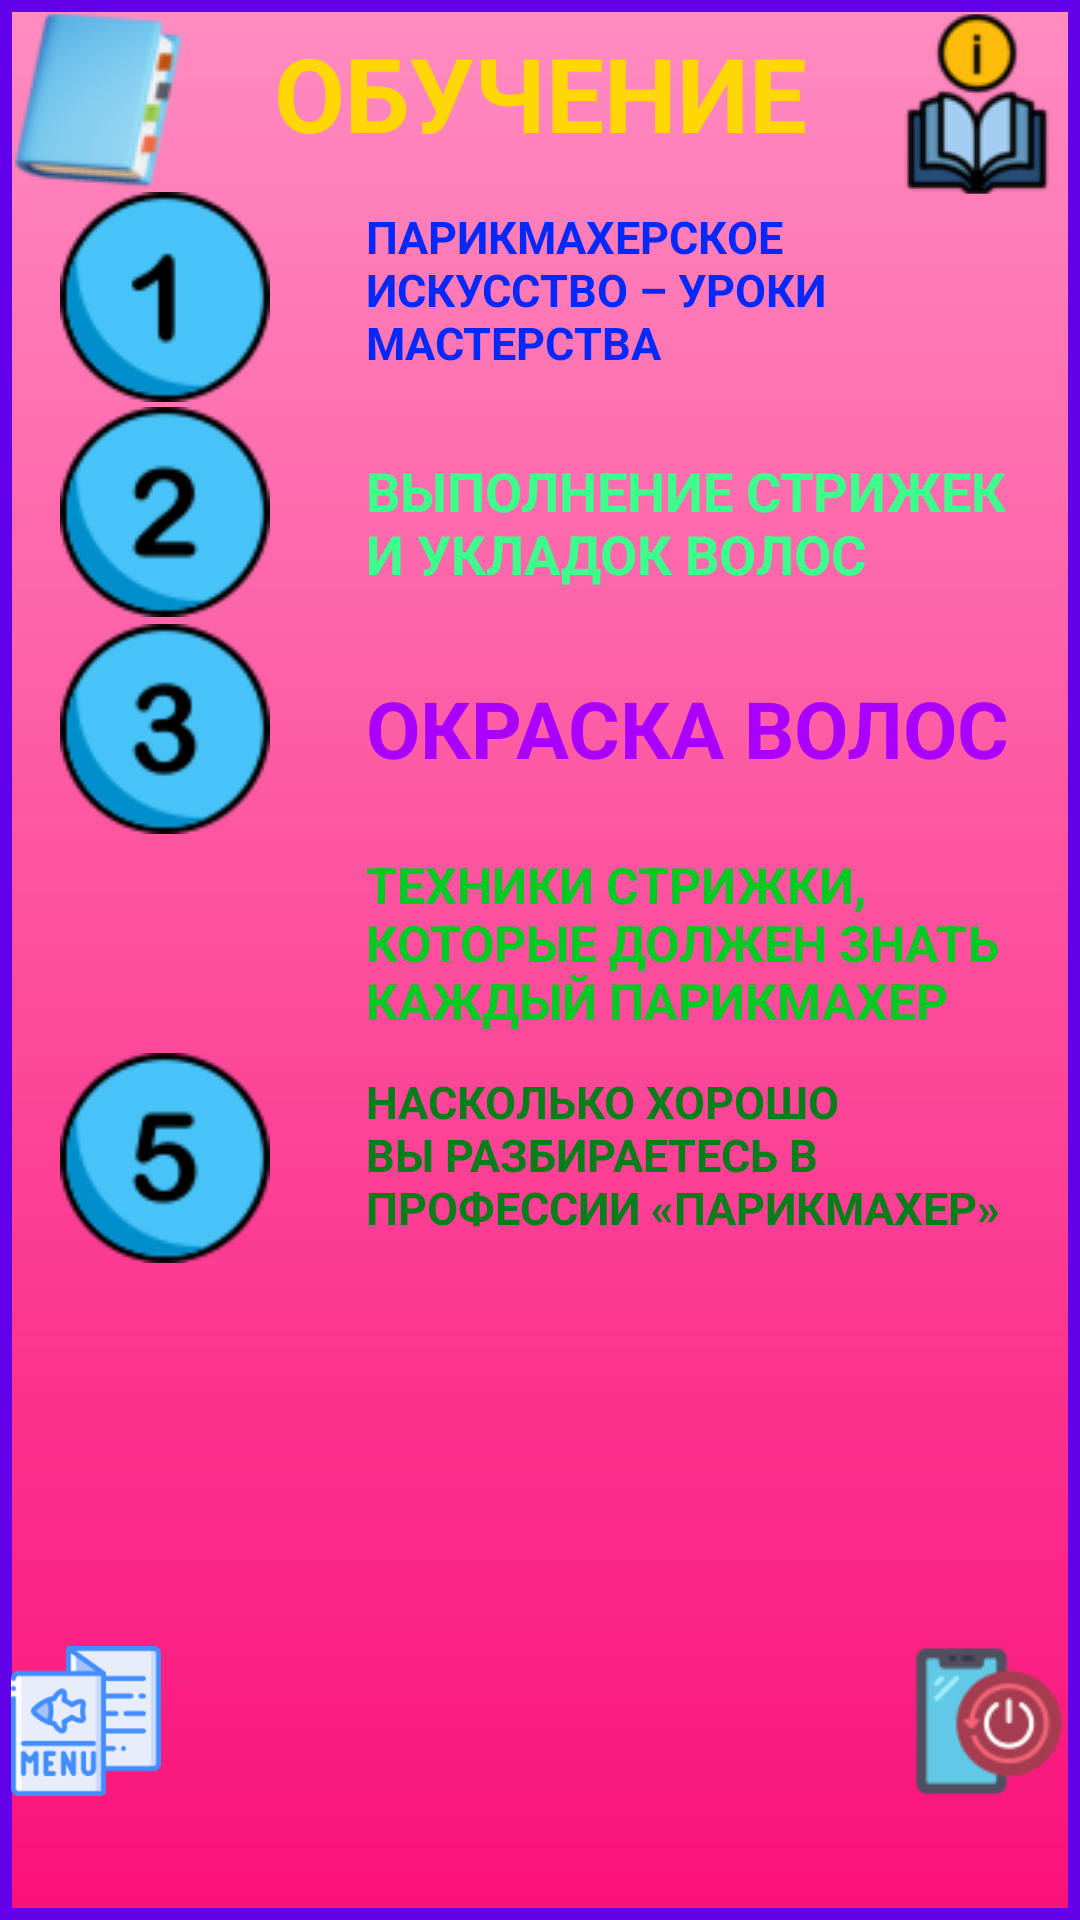

The Android layout XML behind this screen, and the referenced resources:
<!-- AndroidManifest.xml: application theme Theme.PlanirFinansov6 -->
<!-- res/layout/obuch.xml -->
<?xml version="1.0" encoding="utf-8"?>
<androidx.constraintlayout.widget.ConstraintLayout xmlns:android="http://schemas.android.com/apk/res/android"
    xmlns:app="http://schemas.android.com/apk/res-auto"
    xmlns:tools="http://schemas.android.com/tools"
    android:layout_width="match_parent"
    android:layout_height="match_parent"
    android:background="@drawable/styleobuch"
    android:id="@+id/ConstraintLayout_obuch"
    tools:context=".MainActivity">

    <TextView
        android:id="@+id/nadpObuch_view"
        android:layout_width="match_parent"
        android:layout_height="50dp"
        android:layout_alignParentStart="true"
        android:layout_centerHorizontal="true"
        android:layout_marginStart="80dp"
        android:layout_marginEnd="80dp"
        android:autoSizeTextType="uniform"
        android:gravity="center"
        android:paddingLeft="2dp"
        android:paddingTop="2dp"
        android:paddingRight="2dp"
        android:paddingBottom="2dp"
        android:text="ОБУЧЕНИЕ"
        android:textColor="@color/CV13"
        android:textStyle="bold"
        app:layout_constraintBottom_toBottomOf="parent"

        app:layout_constraintHorizontal_bias="0.508"
        app:layout_constraintLeft_toLeftOf="parent"
        app:layout_constraintStart_toStartOf="parent"
        app:layout_constraintTop_toTopOf="parent"
        app:layout_constraintVertical_bias="0.01" />

    <ImageButton
        android:id="@+id/buMenu"
        android:layout_width="50dp"
        android:layout_height="50dp"
        android:background="@android:color/transparent"
        android:gravity="center"
        android:onClick="clickMenu"
        android:scaleType="fitXY"
        android:src="@drawable/menu_1_128"
        app:layout_constraintBottom_toBottomOf="parent"
        app:layout_constraintEnd_toEndOf="parent"
        app:layout_constraintHorizontal_bias="0.012"
        app:layout_constraintLeft_toLeftOf="parent"
        app:layout_constraintStart_toStartOf="parent"
        app:layout_constraintTop_toTopOf="parent"
        app:layout_constraintVertical_bias="0.93" />

    <TextView
        android:id="@+id/nadp_2"
        android:layout_width="match_parent"
        android:layout_height="60dp"
        android:layout_marginStart="120dp"
        android:layout_marginEnd="20dp"
        android:autoSizeTextType="uniform"
        android:gravity="center_vertical"
        android:onClick="click2"
        android:paddingLeft="2dp"
        android:paddingTop="2dp"
        android:paddingRight="2dp"
        android:paddingBottom="2dp"
        android:text="ВЫПОЛНЕНИЕ СТРИЖЕК И УКЛАДОК ВОЛОС"
        android:textColor="@color/CV14"
        android:textStyle="bold"
        app:layout_constraintBottom_toBottomOf="parent"

        app:layout_constraintLeft_toLeftOf="parent"
        app:layout_constraintStart_toStartOf="parent"
        app:layout_constraintTop_toTopOf="parent"
        app:layout_constraintVertical_bias="0.248" />


    <TextView
        android:id="@+id/nadp_3"
        android:layout_width="match_parent"
        android:layout_height="40dp"
        android:layout_marginStart="120dp"
        android:layout_marginEnd="20dp"
        android:autoSizeTextType="uniform"
        android:gravity="center_vertical"
        android:onClick="click3"
        android:paddingLeft="2dp"
        android:paddingTop="2dp"
        android:paddingRight="2dp"
        android:paddingBottom="2dp"
        android:text="ОКРАСКА ВОЛОС"
        android:textColor="@color/CV1"
        android:textStyle="bold"
        app:layout_constraintBottom_toBottomOf="parent"

        app:layout_constraintLeft_toLeftOf="parent"
        app:layout_constraintStart_toStartOf="parent"
        app:layout_constraintTop_toTopOf="parent"
        app:layout_constraintVertical_bias="0.371" />

    <TextView
        android:id="@+id/nadp_4"
        android:layout_width="match_parent"
        android:layout_height="70dp"
        android:layout_marginStart="120dp"
        android:layout_marginEnd="20dp"
        android:autoSizeTextType="uniform"
        android:gravity="center_vertical"
        android:onClick="click4"
        android:paddingLeft="2dp"
        android:paddingTop="2dp"
        android:paddingRight="2dp"
        android:paddingBottom="2dp"
        android:text="ТЕХНИКИ СТРИЖКИ, КОТОРЫЕ ДОЛЖЕН ЗНАТЬ КАЖДЫЙ ПАРИКМАХЕР"
        android:textColor="@color/CV30"
        android:textStyle="bold"
        app:layout_constraintBottom_toBottomOf="parent"

        app:layout_constraintLeft_toLeftOf="parent"
        app:layout_constraintStart_toStartOf="parent"
        app:layout_constraintTop_toTopOf="parent"
        app:layout_constraintVertical_bias="0.49" />

    <TextView
        android:id="@+id/nadp_5"
        android:layout_width="match_parent"
        android:layout_height="70dp"
        android:layout_marginStart="120dp"
        android:layout_marginEnd="20dp"
        android:autoSizeTextType="uniform"
        android:gravity="center_vertical"
        android:onClick="click5"
        android:paddingLeft="2dp"
        android:paddingTop="2dp"
        android:paddingRight="2dp"
        android:paddingBottom="2dp"
        android:text="НАСКОЛЬКО ХОРОШО ВЫ РАЗБИРАЕТЕСЬ В ПРОФЕССИИ «ПАРИКМАХЕР»"
        android:textColor="@color/CV8"
        android:textStyle="bold"
        app:layout_constraintBottom_toBottomOf="parent"

        app:layout_constraintLeft_toLeftOf="parent"
        app:layout_constraintStart_toStartOf="parent"
        app:layout_constraintTop_toTopOf="parent"
        app:layout_constraintVertical_bias="0.614" />

    <ImageButton
        android:id="@+id/buItog"
        android:layout_width="70dp"
        android:layout_height="70dp"
        android:layout_marginStart="20dp"
        android:background="@android:color/transparent"
        android:gravity="center"
        android:onClick="click5"
        android:scaleType="fitXY"
        android:src="@drawable/number_4"
        app:layout_constraintBottom_toBottomOf="parent"

        app:layout_constraintLeft_toLeftOf="parent"
        app:layout_constraintStart_toStartOf="parent"
        app:layout_constraintTop_toTopOf="parent"
        app:layout_constraintVertical_bias="0.491" />

    <TextView
        android:id="@+id/nadp_1"
        android:layout_width="match_parent"
        android:layout_height="60dp"
        android:layout_marginStart="120dp"
        android:layout_marginEnd="20dp"
        android:autoSizeTextType="uniform"
        android:gravity="center_vertical"
        android:onClick="click1"
        android:paddingLeft="2dp"
        android:paddingTop="2dp"
        android:paddingRight="2dp"
        android:paddingBottom="2dp"
        android:text="ПАРИКМАХЕРСКОЕ ИСКУСCТВО – УРОКИ МАСТЕРСТВА"
        android:textColor="@color/CV6"
        android:textStyle="bold"
        app:layout_constraintBottom_toBottomOf="parent"

        app:layout_constraintLeft_toLeftOf="parent"
        app:layout_constraintStart_toStartOf="parent"
        app:layout_constraintTop_toTopOf="parent"
        app:layout_constraintVertical_bias="0.115" />

    <ImageButton
        android:id="@+id/Kalend"
        android:layout_width="70dp"
        android:layout_height="70dp"
        android:layout_marginStart="20dp"
        android:autoSizeTextType="uniform"

        android:background="@android:color/transparent"
        android:gravity="center"
        android:onClick="click1"
        android:scaleType="fitXY"
        android:src="@drawable/number_1"
        app:layout_constraintBottom_toBottomOf="parent"


        app:layout_constraintLeft_toLeftOf="parent"
        app:layout_constraintStart_toStartOf="parent"
        app:layout_constraintTop_toTopOf="parent"
        app:layout_constraintVertical_bias="0.112" />

    <ImageButton
        android:id="@+id/nazadD"
        android:layout_width="70dp"
        android:layout_height="70dp"
        android:layout_marginStart="20dp"
        android:autoSizeTextType="uniform"
        android:background="@android:color/transparent"
        android:gravity="center"
        android:onClick="click2"
        android:scaleType="fitXY"
        android:src="@drawable/number_2"
        app:layout_constraintBottom_toBottomOf="parent"


        app:layout_constraintLeft_toLeftOf="parent"
        app:layout_constraintStart_toStartOf="parent"
        app:layout_constraintTop_toTopOf="parent"
        app:layout_constraintVertical_bias="0.238" />

    <ImageButton
        android:id="@+id/nazadD2"
        android:layout_width="70dp"
        android:layout_height="70dp"
        android:layout_marginStart="20dp"
        android:autoSizeTextType="uniform"
        android:background="@android:color/transparent"
        android:gravity="center"
        android:onClick="click3"
        android:scaleType="fitXY"
        android:src="@drawable/number_3"
        app:layout_constraintBottom_toBottomOf="parent"

        app:layout_constraintLeft_toLeftOf="parent"
        app:layout_constraintStart_toStartOf="parent"
        app:layout_constraintTop_toTopOf="parent"
        app:layout_constraintVertical_bias="0.365" />


    <ImageButton
        android:id="@+id/nazadD3"
        android:layout_width="70dp"
        android:layout_height="70dp"
        android:layout_marginStart="20dp"
        android:autoSizeTextType="uniform"
        android:background="@android:color/transparent"
        android:gravity="center"
        android:onClick="click5"
        android:scaleType="fitXY"
        android:src="@drawable/number_5"
        app:layout_constraintBottom_toBottomOf="parent"

        app:layout_constraintLeft_toLeftOf="parent"
        app:layout_constraintStart_toStartOf="parent"
        app:layout_constraintTop_toTopOf="parent"
        app:layout_constraintVertical_bias="0.616" />

    <ImageButton
        android:id="@+id/buVixod"
        android:layout_width="50dp"
        android:layout_height="50dp"
        android:background="@android:color/transparent"
        android:gravity="center"
        android:scaleType="fitXY"
        android:onClick="clickVixod"
        android:src="@drawable/restart_1_64"
        app:layout_constraintBottom_toBottomOf="parent"
        app:layout_constraintEnd_toEndOf="parent"
        app:layout_constraintHorizontal_bias="0.983"
        app:layout_constraintLeft_toLeftOf="parent"
        app:layout_constraintStart_toStartOf="parent"
        app:layout_constraintTop_toTopOf="parent"
        app:layout_constraintVertical_bias="0.93" />

    <ImageButton
        android:id="@+id/nazadD6"
        android:layout_width="60dp"
        android:layout_height="60dp"
        android:autoSizeTextType="uniform"
        android:background="@android:color/transparent"
        android:gravity="center"
        android:src="@drawable/obuch_1_64"
        app:layout_constraintBottom_toBottomOf="parent"
        app:layout_constraintEnd_toEndOf="parent"
        app:layout_constraintHorizontal_bias="0.985"
        app:layout_constraintLeft_toLeftOf="parent"
        app:layout_constraintStart_toStartOf="parent"
        app:layout_constraintTop_toTopOf="parent"
        app:layout_constraintVertical_bias="0.008" />

    <ImageButton
        android:id="@+id/nazadD7"
        android:layout_width="60dp"
        android:layout_height="60dp"
        android:autoSizeTextType="uniform"

        android:background="@android:color/transparent"
        android:gravity="center"
        android:src="@drawable/obuch_2_64"
        app:layout_constraintBottom_toBottomOf="parent"
        app:layout_constraintEnd_toEndOf="parent"
        app:layout_constraintHorizontal_bias="0.013"
        app:layout_constraintLeft_toLeftOf="parent"
        app:layout_constraintStart_toStartOf="parent"
        app:layout_constraintTop_toTopOf="parent"
        app:layout_constraintVertical_bias="0.008" />



</androidx.constraintlayout.widget.ConstraintLayout>
<!-- resources referenced by this layout -->
<resources>
  <color name="CV1">#AA00FF</color>
  <color name="CV13">#FFD704</color>
  <color name="CV14">#3CFF8C</color>
  <color name="CV30">#01CA22</color>
  <color name="CV6">#0328FB</color>
  <color name="CV8">#037E18</color>
  <!-- drawable menu_1_128: png bitmap (drawable, 5030 bytes) -->
  <!-- drawable number_1: png bitmap (drawable, 2837 bytes) -->
  <!-- drawable number_2: png bitmap (drawable, 3312 bytes) -->
  <!-- drawable number_3: png bitmap (drawable, 3417 bytes) -->
  <!-- drawable number_5: png bitmap (drawable, 3304 bytes) -->
  <!-- drawable obuch_1_64: png bitmap (drawable, 3806 bytes) -->
  <!-- drawable obuch_2_64: png bitmap (drawable, 5112 bytes) -->
  <!-- drawable restart_1_64: png bitmap (drawable, 3895 bytes) -->
  <!-- drawable styleobuch (drawable) -->
  <?xml version="1.0" encoding="utf-8"?>
  <shape xmlns:android="http://schemas.android.com/apk/res/android"
      android:thickness="0dp"
      android:shape="rectangle">
      <stroke android:width="4dp"
          android:color="#6200EA"/>
  
      <gradient
          android:startColor="#FF8CC0"
          android:endColor="#FA117A"
          android:type="linear"
          android:angle="270"/>
  </shape>
  <style name="Theme.PlanirFinansov6" parent="Base.Theme.PlanirFinansov6" />
  <style name="Base.Theme.PlanirFinansov6" parent="Theme.Material3.DayNight.NoActionBar">
          
          
  
  
          <item name="android:navigationBarColor">@color/CV25</item>
  
          <item name="android:statusBarColor">@color/CV25</item>
  
  
      </style>
  <color name="CV25">#E6FCA6</color>
</resources>
